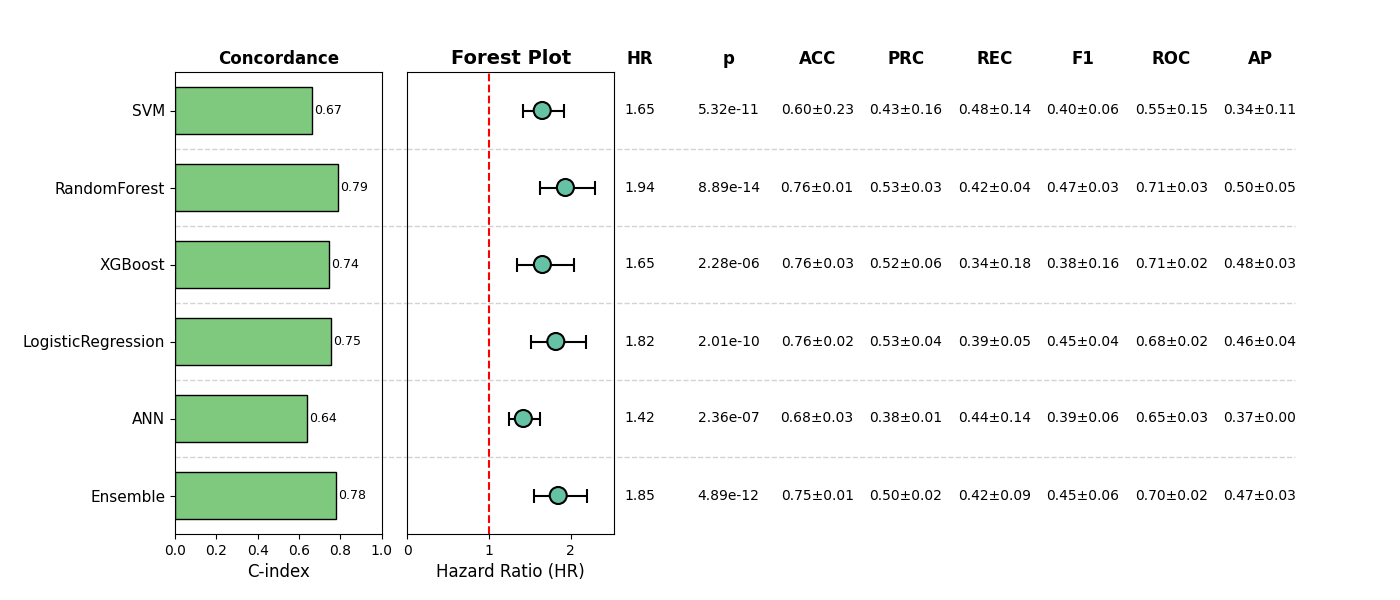

Source data for this figure (header and first rows):
, Model, HR, CI_lower, CI_upper, p, cindex, accuracy_mean, accuracy_std, precision_mean, precision_std, recall_mean, recall_std, f1_mean, f1_std, roc_auc_mean, roc_auc_std, pr_auc_mean, pr_auc_std, Sig
0, SVM, 1.653, 1.423, 1.921, 5.3238280115608305e-11, 0.6652, 0.6001, 0.2282, 0.4257, 0.1554, 0.478, 0.1425, 0.4003, 0.06108, 0.5475, 0.1521, 0.3426, 0.1092, True
1, RandomForest, 1.937, 1.628, 2.305, 8.887490316325802e-14, 0.7873, 0.762, 0.01486, 0.5306, 0.03445, 0.4235, 0.04341, 0.4696, 0.0331, 0.713, 0.02749, 0.4967, 0.05132, True
2, XGBoost, 1.655, 1.343, 2.039, 2.2792611176409636e-06, 0.7441, 0.7581, 0.02531, 0.5211, 0.05773, 0.3404, 0.1774, 0.3816, 0.1648, 0.7149, 0.02192, 0.475, 0.03215, True
3, LogisticRegression, 1.82, 1.513, 2.189, 2.0130196001034553e-10, 0.7548, 0.7601, 0.0174, 0.5294, 0.04413, 0.3925, 0.05168, 0.4483, 0.03787, 0.678, 0.01777, 0.4592, 0.04201, True
4, ANN, 1.421, 1.244, 1.624, 2.3602775355750163e-07, 0.6378, 0.6775, 0.03169, 0.3775, 0.01274, 0.4383, 0.1429, 0.3929, 0.06307, 0.6456, 0.02942, 0.3745, 0.004209, True
5, Ensemble, 1.849, 1.553, 2.202, 4.891083986505717e-12, 0.7776, 0.7485, 0.01047, 0.4989, 0.02414, 0.4241, 0.0929, 0.4512, 0.05591, 0.7015, 0.0226, 0.4687, 0.02877, True
